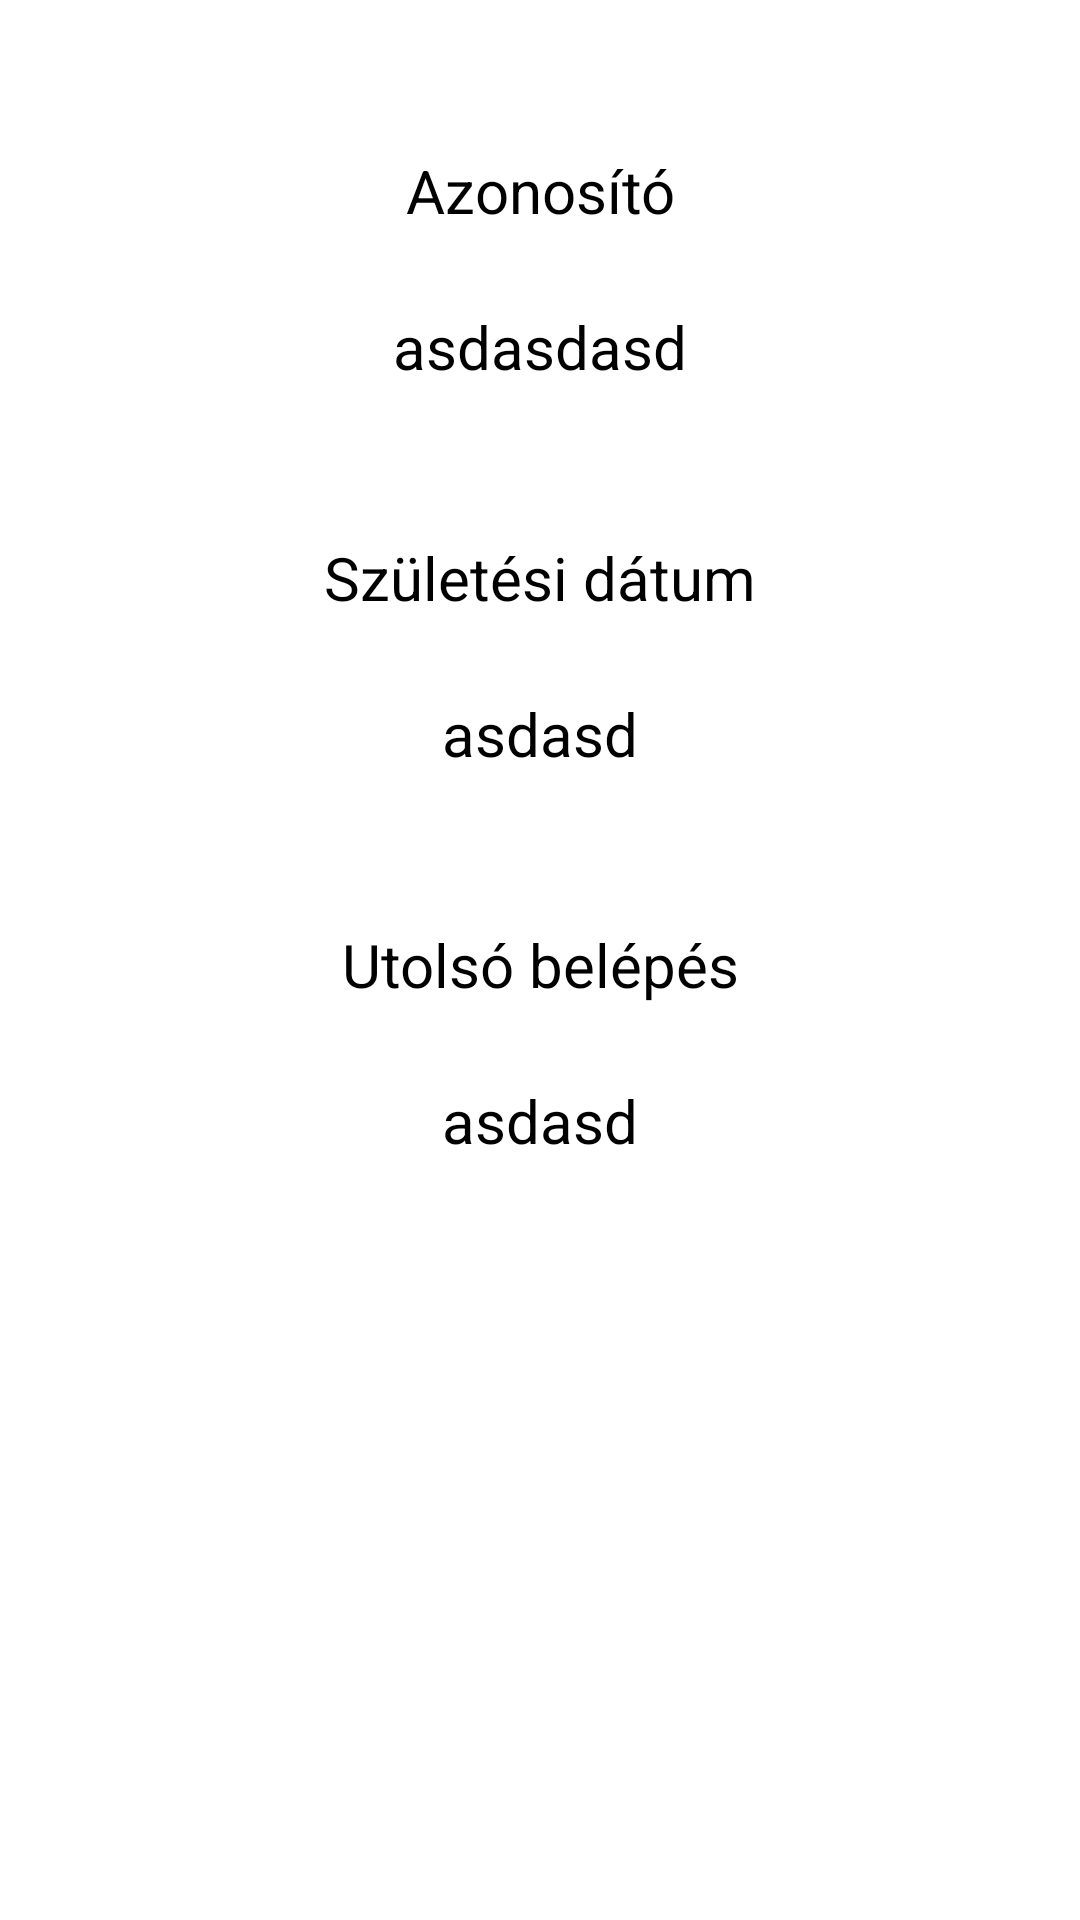

The Android layout XML behind this screen, and the referenced resources:
<!-- AndroidManifest.xml: application theme Theme.MobilAlk_vizora -->
<!-- res/layout/activity_profile.xml -->
<?xml version="1.0" encoding="utf-8"?>
<LinearLayout xmlns:android="http://schemas.android.com/apk/res/android"
    xmlns:app="http://schemas.android.com/apk/res-auto"
    xmlns:tools="http://schemas.android.com/tools"
    android:layout_width="match_parent"
    android:layout_height="match_parent"
    android:orientation="vertical"
    tools:context=".activities.ProfileActivity">

    <TextView
        style="@style/DefaultInputStyle"
        android:layout_width="match_parent"
        android:layout_height="wrap_content"
        android:text="@string/userIdLabel"
        android:layout_marginTop="40dp"
        />
    <TextView
        android:id="@+id/profileUIDLabel"
        style="@style/DefaultInputStyle"
        android:layout_width="match_parent"
        android:layout_height="wrap_content"
        android:layout_marginTop="5dp"
        android:text="asdasdasd" />
    <TextView
        style="@style/DefaultInputStyle"
        android:layout_width="match_parent"
        android:layout_height="wrap_content"
        android:text="@string/birth_date"
        android:layout_marginTop="30dp"
        />
    <TextView
        android:id="@+id/profileBirthDateLabel"
        style="@style/DefaultInputStyle"
        android:layout_width="match_parent"
        android:layout_height="wrap_content"
        android:layout_marginTop="5dp"
        android:text="asdasd" />
    <TextView
        style="@style/DefaultInputStyle"
        android:layout_width="match_parent"
        android:layout_height="wrap_content"
        android:text="@string/lastLogin"
        android:layout_marginTop="30dp"
        />
    <TextView
        android:id="@+id/profileLastLoginLabel"
        style="@style/DefaultInputStyle"
        android:layout_width="match_parent"
        android:layout_height="wrap_content"
        android:layout_marginTop="5dp"
        android:text="asdasd" />

</LinearLayout>
<!-- resources referenced by this layout -->
<resources>
  <string name="birth_date">Születési dátum</string>
  <string name="lastLogin">Utolsó belépés</string>
  <string name="userIdLabel">Azonosító</string>
  <style name="DefaultInputStyle" parent="TextAppearance.AppCompat">
          <item name="android:textColor">@color/black</item>
          <item name="android:textSize">20sp</item>
          <item name="android:layout_height">48dp</item>
          <item name="android:minHeight">48dp</item>
          <item name="android:paddingBottom">10dp</item>
          <item name="android:paddingTop">10dp</item>
          <item name="android:paddingLeft">5dp</item>
          <item name="android:paddingRight">5dp</item>
          <item name="android:gravity">center</item>
          <item name="android:layout_marginLeft">@dimen/default_horizontal_margin</item>
          <item name="android:layout_marginRight">@dimen/default_horizontal_margin</item>
      </style>
  <style name="Theme.MobilAlk_vizora" parent="Theme.MaterialComponents.DayNight.DarkActionBar">
          
          <item name="colorPrimary">@color/water_blue</item>
          <item name="colorPrimaryVariant">@color/purple_700</item>
          <item name="colorOnPrimary">@color/white</item>
          
          <item name="colorSecondary">@color/teal_200</item>
          <item name="colorSecondaryVariant">@color/teal_700</item>
          <item name="colorOnSecondary">@color/black</item>
          
          <item name="android:statusBarColor" tools:targetApi="l">?attr/colorPrimary</item>
          
      </style>
  <color name="black">#FF000000</color>
  <dimen name="default_horizontal_margin">20dp</dimen>
  <color name="water_blue">#1a75ff</color>
  <color name="purple_700">#FF3700B3</color>
  <color name="white">#FFFFFFFF</color>
  <color name="teal_200">#FF03DAC5</color>
  <color name="teal_700">#FF018786</color>
</resources>
